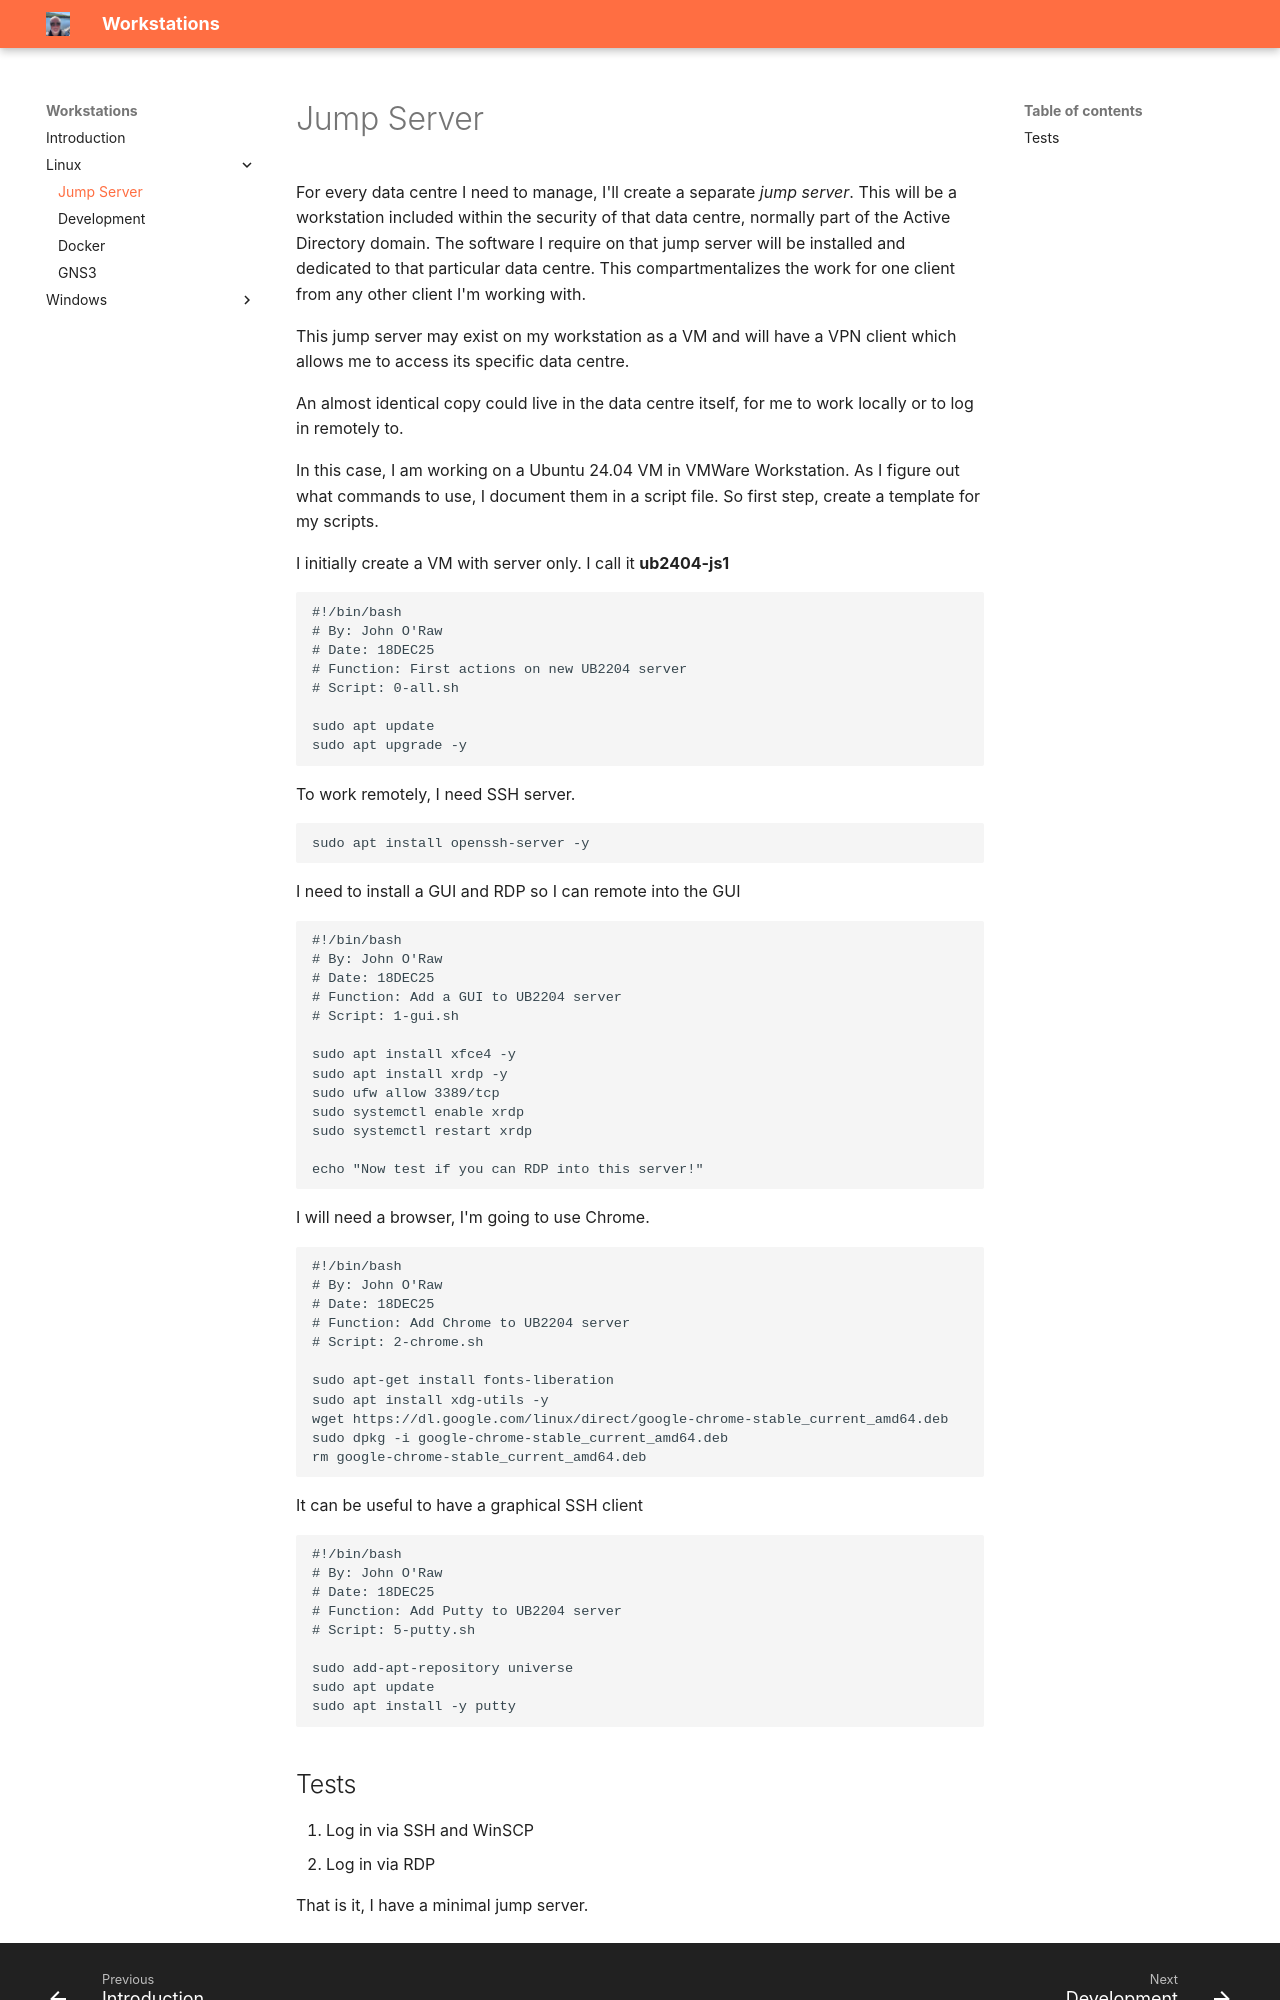

repository: JOR-Donegal/Workstation26 · page: Linux/a/index.html · generator: mkdocs

# Jump Server

For every data centre I need to manage, I'll create a separate _jump server_. This will be a workstation included within the security of that data centre, normally part of the Active Directory domain. The software I require on that jump server will be installed and dedicated to that particular data centre. This compartmentalizes the work for one client from any other client I'm working with.

This jump server may exist on my workstation as a VM and will have a VPN client which allows me to access its specific data centre.

An almost identical copy could live in the data centre itself, for me to work locally or to log in remotely to.

In this case, I am working on a Ubuntu 24.04 VM in VMWare Workstation. As I figure out what commands to use, I document them in a script file. So first step, create a template for my scripts.

I initially create a VM with server only. I call it __ub2404-js1__

```linux
#!/bin/bash
# By: John O'Raw
# Date: 18DEC25
# Function: First actions on new UB2204 server
# Script: 0-all.sh

sudo apt update
sudo apt upgrade -y
```

To work remotely, I need SSH server. 

```linux
sudo apt install openssh-server -y
```

I need to install a GUI and RDP so I can remote into the GUI

```linux
#!/bin/bash
# By: John O'Raw
# Date: 18DEC25
# Function: Add a GUI to UB2204 server
# Script: 1-gui.sh

sudo apt install xfce4 -y
sudo apt install xrdp -y
sudo ufw allow 3389/tcp
sudo systemctl enable xrdp
sudo systemctl restart xrdp

echo "Now test if you can RDP into this server!"
```

I will need a browser, I'm going to use Chrome.

```Linux
#!/bin/bash
# By: John O'Raw
# Date: 18DEC25
# Function: Add Chrome to UB2204 server
# Script: 2-chrome.sh

sudo apt-get install fonts-liberation
sudo apt install xdg-utils -y
wget https://dl.google.com/linux/direct/google-chrome-stable_current_amd64.deb
sudo dpkg -i google-chrome-stable_current_amd64.deb
rm google-chrome-stable_current_amd64.deb
```

It can be useful to have a graphical SSH client

```linux
#!/bin/bash
# By: John O'Raw
# Date: 18DEC25
# Function: Add Putty to UB2204 server
# Script: 5-putty.sh
